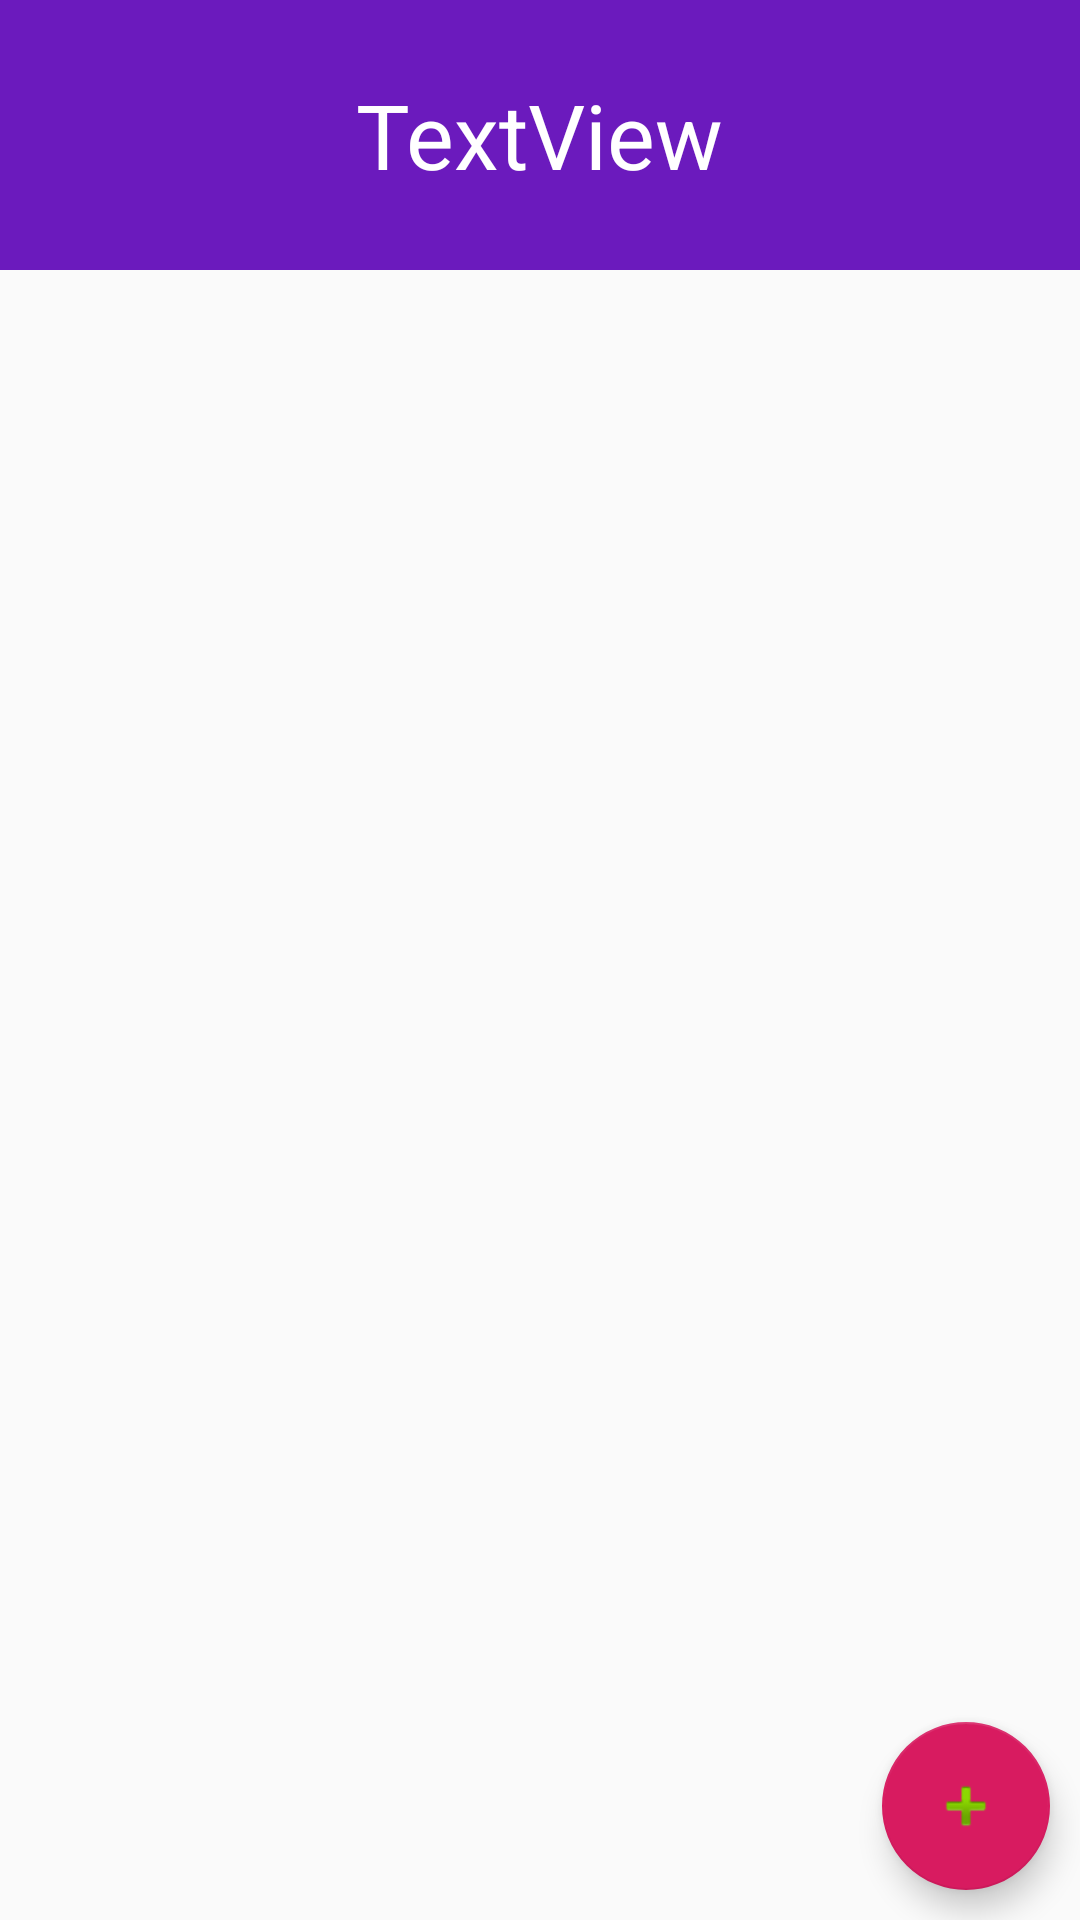

Write the Android layout XML for this screen, with the resource values it uses.
<!-- AndroidManifest.xml: application theme AppTheme -->
<!-- res/layout/activity_recensione_corso.xml -->
<?xml version="1.0" encoding="utf-8"?>
<RelativeLayout xmlns:android="http://schemas.android.com/apk/res/android"
    xmlns:app="http://schemas.android.com/apk/res-auto"
    xmlns:tools="http://schemas.android.com/tools"
    android:id="@+id/constraintLayout"
    android:layout_width="match_parent"
    android:layout_height="match_parent"
    android:background="#005F1C1C"
    tools:context=".ui.main.PlaceholderFragment">

    <ListView
        android:id="@+id/recensioni_list"
        android:layout_width="409dp"
        android:layout_height="800dp"
        android:layout_marginStart="2dp"
        android:layout_marginTop="100dp"
        android:layout_marginEnd="2dp"
        android:layout_marginBottom="0dp" />

    <RelativeLayout
        android:layout_width="match_parent"
        android:layout_height="90dp"
        android:background="#6B1ABD">

        <TextView
            android:id="@+id/tv_nome_corso"
            android:layout_width="wrap_content"
            android:layout_height="wrap_content"
            android:layout_centerHorizontal="true"
            android:layout_centerVertical="true"
            android:text="TextView"
            android:textAlignment="center"

            android:textSize="30dp"
            android:textColor="@android:color/white"/>
    </RelativeLayout>

    <com.google.android.material.floatingactionbutton.FloatingActionButton
        android:id="@+id/fab_show_addrecensione_form"
        android:layout_width="wrap_content"
        android:layout_height="wrap_content"
        android:layout_alignParentRight="true"
        android:layout_alignParentBottom="true"
        android:layout_marginRight="10dp"
        android:layout_marginBottom="10dp"
        android:clickable="true"
        android:src="@android:drawable/ic_input_add" />
</RelativeLayout>
<!-- resources referenced by this layout -->
<resources>
  <style name="AppTheme" parent="Theme.AppCompat.Light.NoActionBar">
          
          <item name="colorPrimary">@color/colorPrimary</item>
          <item name="colorPrimaryDark">@color/colorPrimaryDark</item>
          <item name="colorAccent">@color/colorAccent</item>
      </style>
  <color name="colorPrimary">#6200EE</color>
  <color name="colorPrimaryDark">#00574B</color>
  <color name="colorAccent">#D81B60</color>
</resources>
